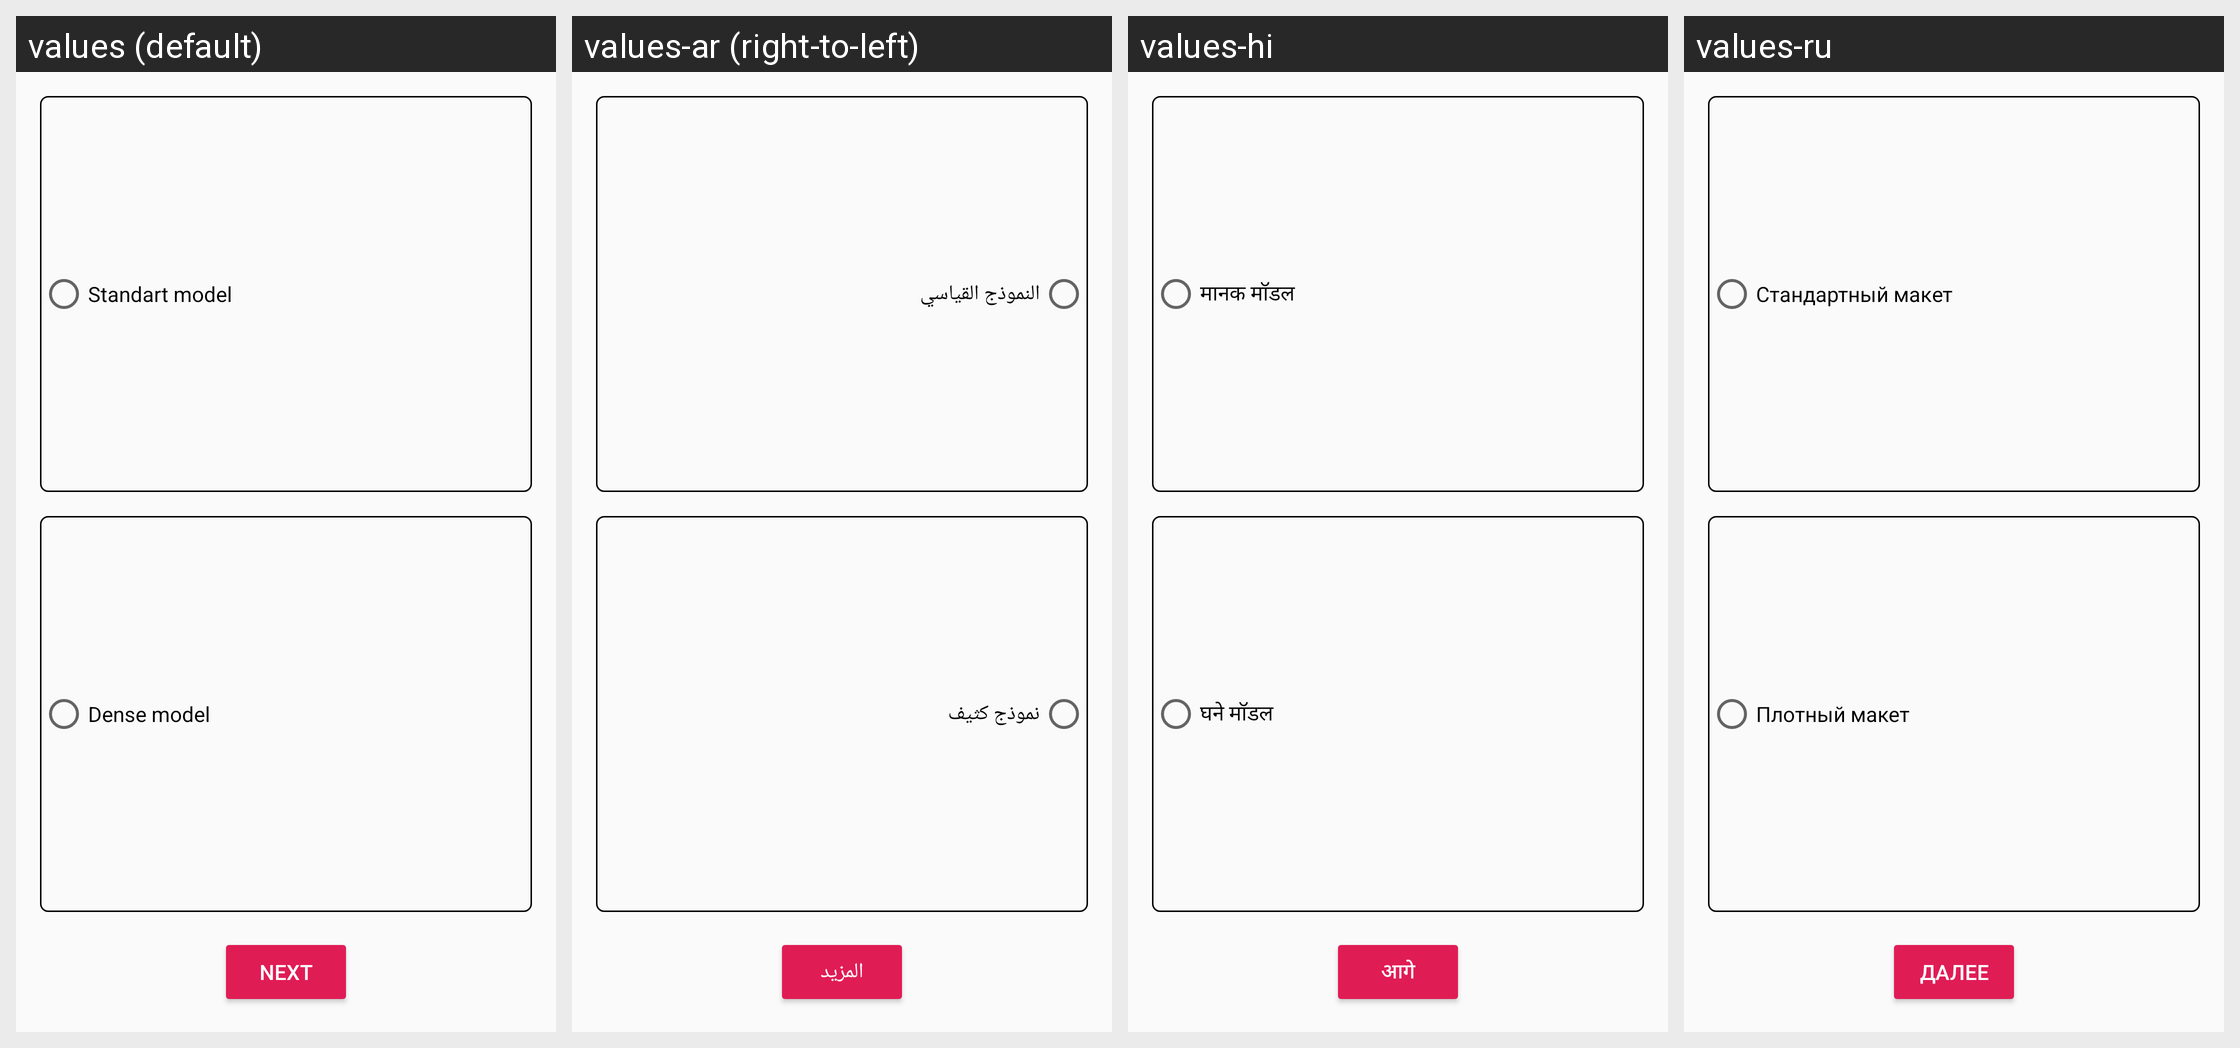

Here is an Android app screen in its default locale and in the app's own translations. Write out the translated-string differences for the strings that appear on this screen.
Android screen res/layout/page_4.xml rendered under 4 locales, left to right: values (default), values-ar (right-to-left), values-hi, values-ru. Device: Nexus 5 (rendered at 1080×1920; each locale shown at half size, 540×960, under a caption strip naming it); theme AppTheme.
Other locales in the repository, not shown: values-de, values-es, values-fr, values-it, values-iw, values-ja.
Strings drawn on this screen, with the default value and each locale's value (text and hints the layout hard-codes, and strings that could not be matched under every locale, appear in the picture but are not listed):

model_standart
  values: Standart model
  values-ar: النموذج القياسي
  values-hi: मानक मॉडल
  values-ru: Стандартный макет

model_dense
  values: Dense model
  values-ar: نموذج كثيف
  values-hi: घने मॉडल
  values-ru: Плотный макет

button_next
  values: Next
  values-ar: المزيد
  values-hi: आगे
  values-ru: Далее
